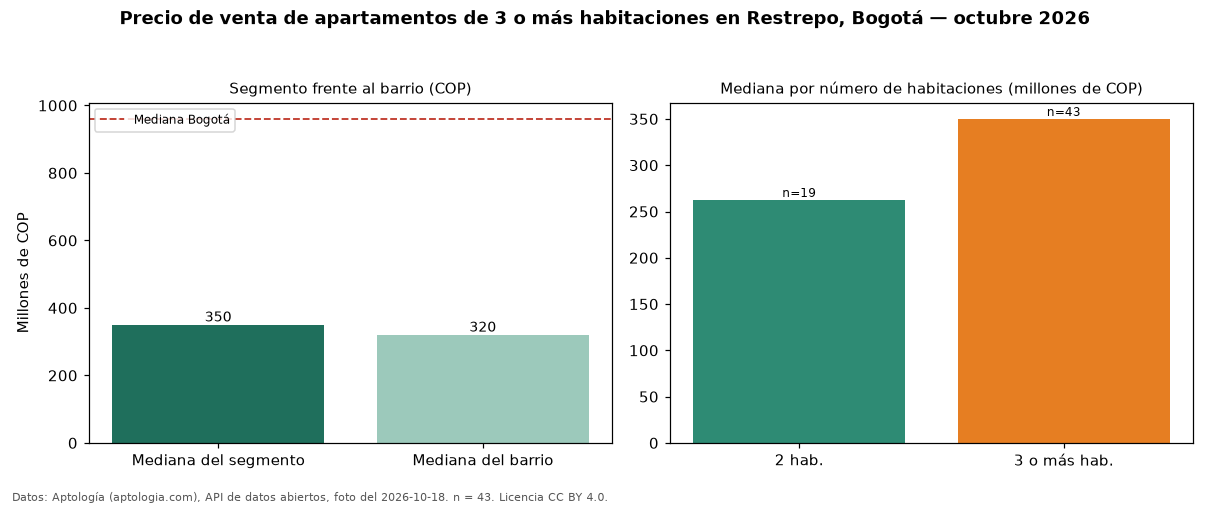

Source data for this figure (header and first rows):
seccion, metrica, valor_cop, n
precio, mediana, 350000000, 43
habitaciones, 2, 262500000, 19
habitaciones, 3+, 350000000, 43
barrio, mediana_barrio_todos_los_tamanos, 320000000, 66
ciudad, mediana_ciudad, 960000000, 
fuente, fecha_foto, 2026-10-18, 
fuente, atribucion, https://www.aptologia.com/venta/bogota/r…, 
